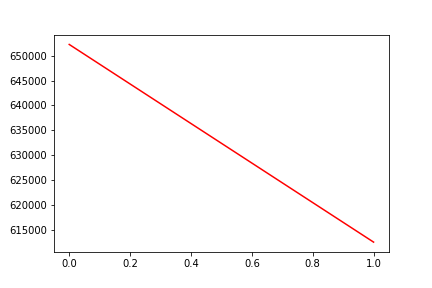

The data file committed next to this chart (first rows):
, date, assets
0, 0, 652294
1, 20200421, 612469
